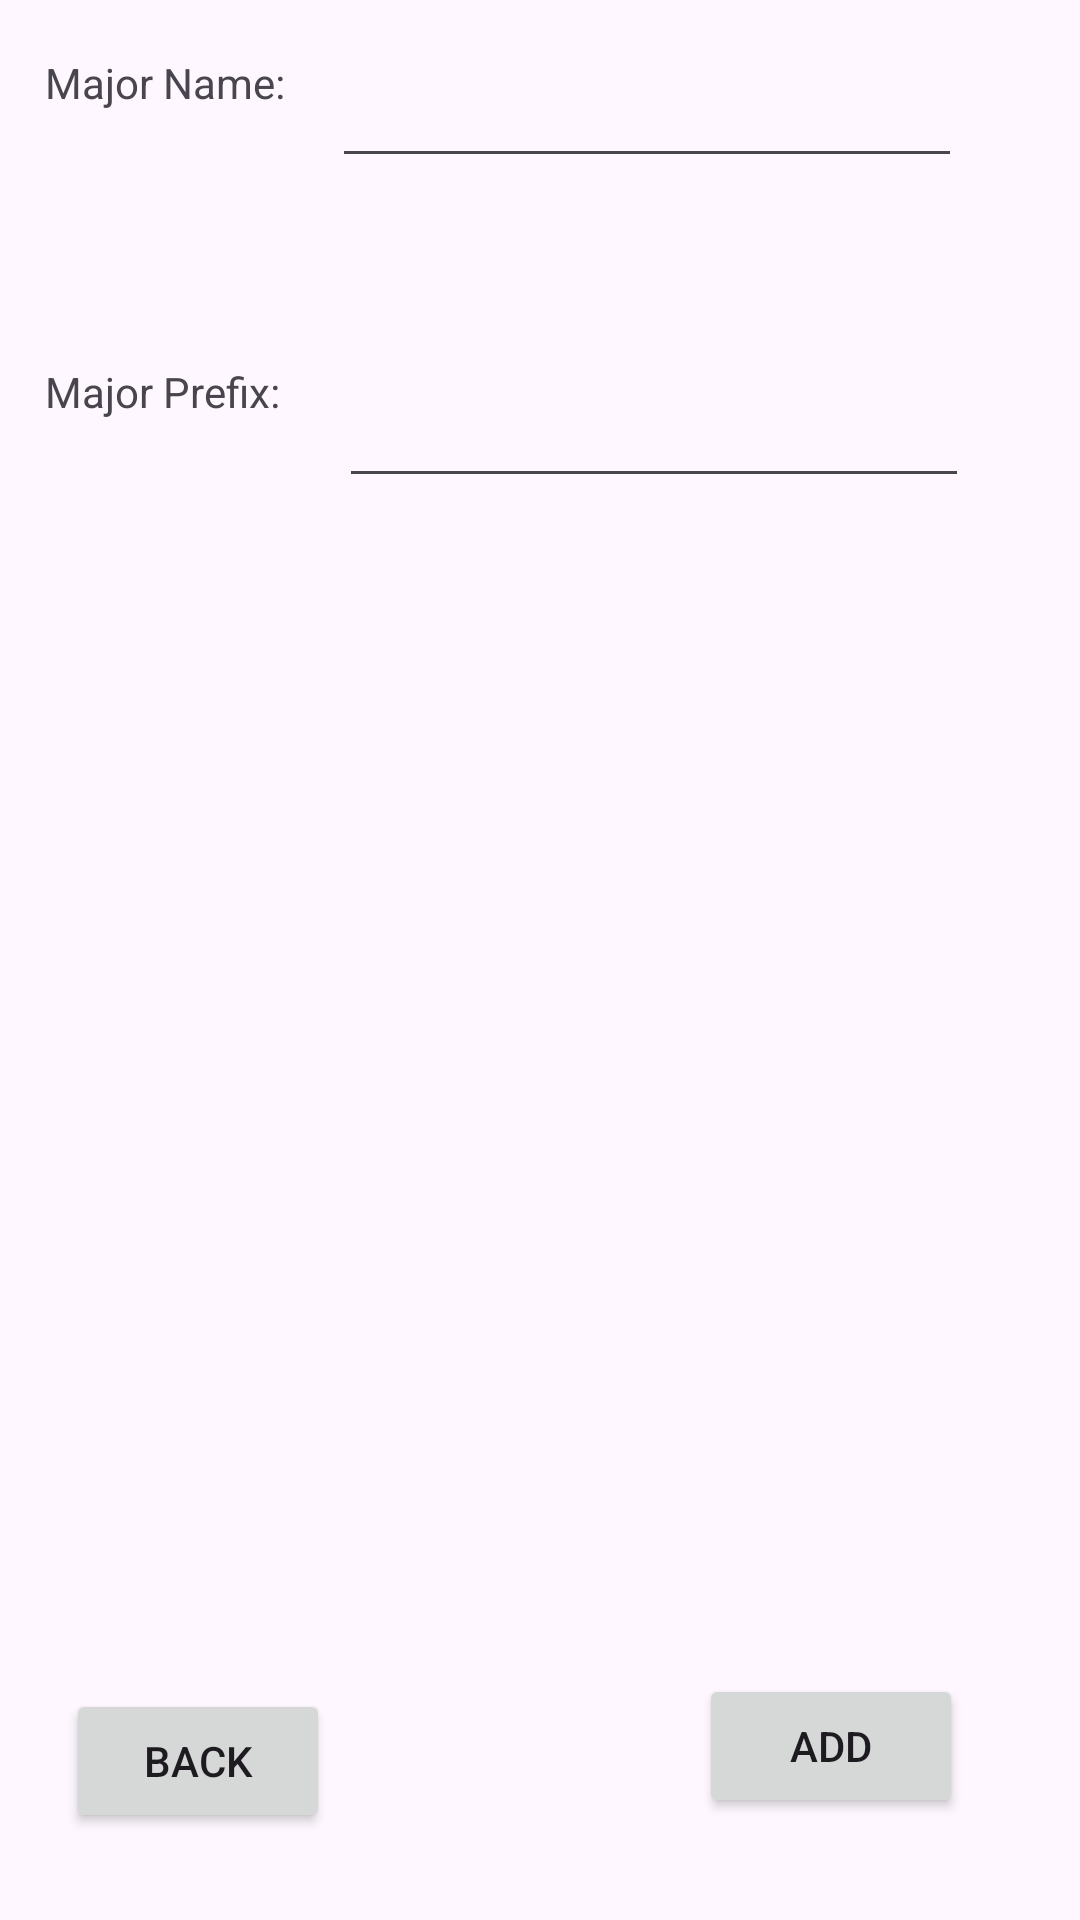

Layout XML and referenced resources for this Android screen:
<!-- AndroidManifest.xml: application theme Theme.CIS183_HW03_Granger -->
<!-- res/layout/activity_add_major_page.xml -->
<?xml version="1.0" encoding="utf-8"?>
<androidx.constraintlayout.widget.ConstraintLayout xmlns:android="http://schemas.android.com/apk/res/android"
    xmlns:app="http://schemas.android.com/apk/res-auto"
    xmlns:tools="http://schemas.android.com/tools"
    android:id="@+id/main"
    android:layout_width="match_parent"
    android:layout_height="match_parent"
    tools:context=".AddMajorPage">

    <TextView
        android:id="@+id/textView2"
        android:layout_width="wrap_content"
        android:layout_height="wrap_content"
        android:layout_marginStart="15dp"
        android:layout_marginTop="18dp"
        android:text="Major Name:"
        app:layout_constraintStart_toStartOf="parent"
        app:layout_constraintTop_toTopOf="parent" />

    <TextView
        android:id="@+id/textView4"
        android:layout_width="wrap_content"
        android:layout_height="wrap_content"
        android:layout_marginStart="15dp"
        android:layout_marginTop="121dp"
        android:text="Major Prefix:"
        app:layout_constraintStart_toStartOf="parent"
        app:layout_constraintTop_toTopOf="parent" />

    <EditText
        android:id="@+id/et_v_addMajor_majorName"
        android:layout_width="wrap_content"
        android:layout_height="wrap_content"
        android:layout_marginStart="26dp"
        android:layout_marginTop="18dp"
        android:layout_marginEnd="26dp"
        android:ems="10"
        android:inputType="text"
        app:layout_constraintEnd_toEndOf="@+id/btn_v_addMajor_add"
        app:layout_constraintStart_toEndOf="@+id/btn_v_addMajor_back"
        app:layout_constraintTop_toTopOf="parent" />

    <EditText
        android:id="@+id/et_v_addMajor_majorPrefix"
        android:layout_width="wrap_content"
        android:layout_height="wrap_content"
        android:layout_marginEnd="12dp"
        android:layout_marginBottom="27dp"
        android:ems="10"
        android:inputType="text"
        app:layout_constraintBottom_toTopOf="@+id/tv_v_addMajor_errorMajorNameExists"
        app:layout_constraintEnd_toEndOf="@+id/tv_v_addMajor_errorMajorNameExists" />

    <Button
        android:id="@+id/btn_v_addMajor_back"
        android:layout_width="wrap_content"
        android:layout_height="wrap_content"
        android:layout_marginStart="22dp"
        android:layout_marginBottom="29dp"
        android:text="back"
        app:layout_constraintBottom_toBottomOf="parent"
        app:layout_constraintStart_toStartOf="parent" />

    <Button
        android:id="@+id/btn_v_addMajor_add"
        android:layout_width="wrap_content"
        android:layout_height="wrap_content"
        android:layout_marginEnd="39dp"
        android:layout_marginBottom="34dp"
        android:text="add"
        app:layout_constraintBottom_toBottomOf="parent"
        app:layout_constraintEnd_toEndOf="parent" />

    <TextView
        android:id="@+id/tv_v_addMajor_errorMajorNameExists"
        android:layout_width="wrap_content"
        android:layout_height="wrap_content"
        android:layout_marginTop="53dp"
        android:text="ERROR: Major Name already exists"
        android:textColor="#FA0000"
        android:textSize="20sp"
        android:visibility="invisible"
        app:layout_constraintEnd_toEndOf="parent"
        app:layout_constraintStart_toStartOf="parent"
        app:layout_constraintTop_toBottomOf="@+id/textView4" />

    <TextView
        android:id="@+id/tv_v_addMajor_errorMajorPrefixExists"
        android:layout_width="wrap_content"
        android:layout_height="wrap_content"
        android:layout_marginTop="38dp"
        android:text="ERROR: Major Prefix already exists"
        android:textColor="#FA0000"
        android:textSize="20sp"
        android:visibility="invisible"
        app:layout_constraintEnd_toEndOf="parent"
        app:layout_constraintStart_toStartOf="parent"
        app:layout_constraintTop_toBottomOf="@+id/tv_v_addMajor_errorMajorNameExists" />
</androidx.constraintlayout.widget.ConstraintLayout>
<!-- resources referenced by this layout -->
<resources>
  <style name="Theme.CIS183_HW03_Granger" parent="Base.Theme.CIS183_HW03_Granger" />
  <style name="Base.Theme.CIS183_HW03_Granger" parent="Theme.Material3.DayNight.NoActionBar">
          
          
      </style>
</resources>
